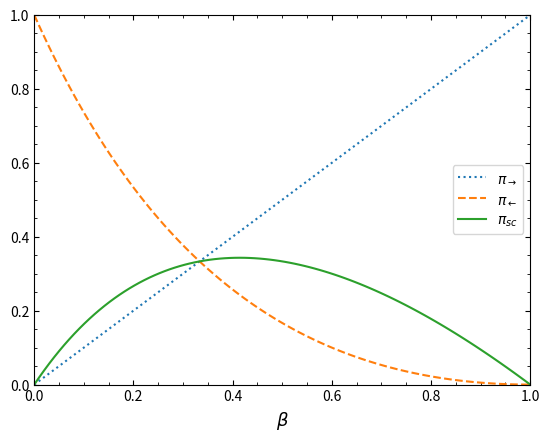

The matplotlib source for this figure:
#Plots Kulkarni 2018 figure 3.
#Shows the efficiency of laser power transfer as a function of velocity.
import numpy as np
import matplotlib.pyplot as plt
from matplotlib.ticker import MultipleLocator

#Prepare variables
betas = np.linspace(0,1,100)
pi_forward = betas
pi_sail = np.zeros(100)
pi_backward = np.zeros(100)

#Solve for the variables as a function of beta
i = 0
while i < 100:
    beta = betas[i]
    pi_sail[i] = 2*beta*(1-beta)/(1+beta)
    pi_backward[i] = (1-beta)**2 / (1+beta)
    i += 1

#Plot results
fig, ax = plt.subplots()
ax.plot(betas, pi_forward,':', label = r'$\pi_{\rightarrow}$')
ax.plot(betas, pi_backward,'--', label = r'$\pi_{\leftarrow}$')
ax.plot(betas, pi_sail, label = r'$\pi_{sc}$')

#Plot design
ax.tick_params(which = 'both', direction = 'in', left = True, right = True, bottom = True, top = True)
ax.tick_params(labelleft = True, labelright = False, labelbottom = True, labeltop = False)
ax.set_xlim(0,1)
ax.xaxis.set_minor_locator(MultipleLocator(0.05))
ax.set_ylim(0,1)
ax.yaxis.set_minor_locator(MultipleLocator(0.05))
ax.set_xlabel(r'$\beta$', fontsize = 13)
ax.legend()

plt.show()
